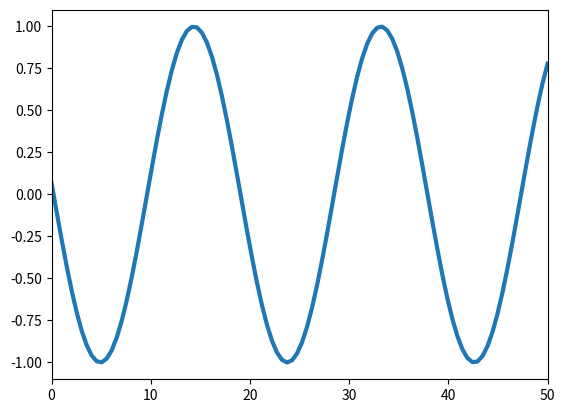

The matplotlib source for this figure:
import time
from matplotlib import pyplot as plt
import numpy as np


def live_update_demo(blit = False):
    x = np.linspace(0,50., num=100)
    # X,Y = np.meshgrid(x,x)
    fig = plt.figure()
    # ax1 = fig.add_subplot(2, 1, 1)
    ax2 = fig.add_subplot()

    # img = ax1.imshow(X, vmin=-1, vmax=1, interpolation="None", cmap="RdBu")


    line, = ax2.plot([], lw=3)
    text = ax2.text(0.8,0.5, "")

    ax2.set_xlim(x.min(), x.max())
    ax2.set_ylim([-1.1, 1.1])

    fig.canvas.draw()   # note that the first draw comes before setting data 


    if blit:
        # cache the background
        # axbackground = fig.canvas.copy_from_bbox(ax1.bbox)
        ax2background = fig.canvas.copy_from_bbox(ax2.bbox)

    plt.show(block=False)


    t_start = time.time()
    k=0.

    for i in np.arange(1000):
        # img.set_data(np.sin(X/3.+k)*np.cos(Y/3.+k))
        line.set_data(x, np.sin(x/3.+k))
        # tx = 'Mean Frame Rate:\n {fps:.3f}FPS'.format(fps= ((i+1) / (time.time() - t_start)) ) 
        # text.set_text(tx)
        #print tx
        k+=0.11
        if blit:
            # restore background
            # fig.canvas.restore_region(axbackground)
            fig.canvas.restore_region(ax2background)

            # redraw just the points
            # ax1.draw_artist(img)
            ax2.draw_artist(line)
            ax2.draw_artist(text)

            # fill in the axes rectangle
            # fig.canvas.blit(ax1.bbox)
            fig.canvas.blit(ax2.bbox)

            # [redacted]
            # it is mentionned that blit causes strong memory leakage. 
            # however, I did not observe that.

        else:
            # redraw everything
            fig.canvas.draw()

        fig.canvas.flush_events()
        #alternatively you could use
        #plt.pause(0.000000000001) 
        # however plt.pause calls canvas.draw(), as can be read here:
        # [redacted]


# live_update_demo(True)   # 175 fps
live_update_demo(False) # 28 fps